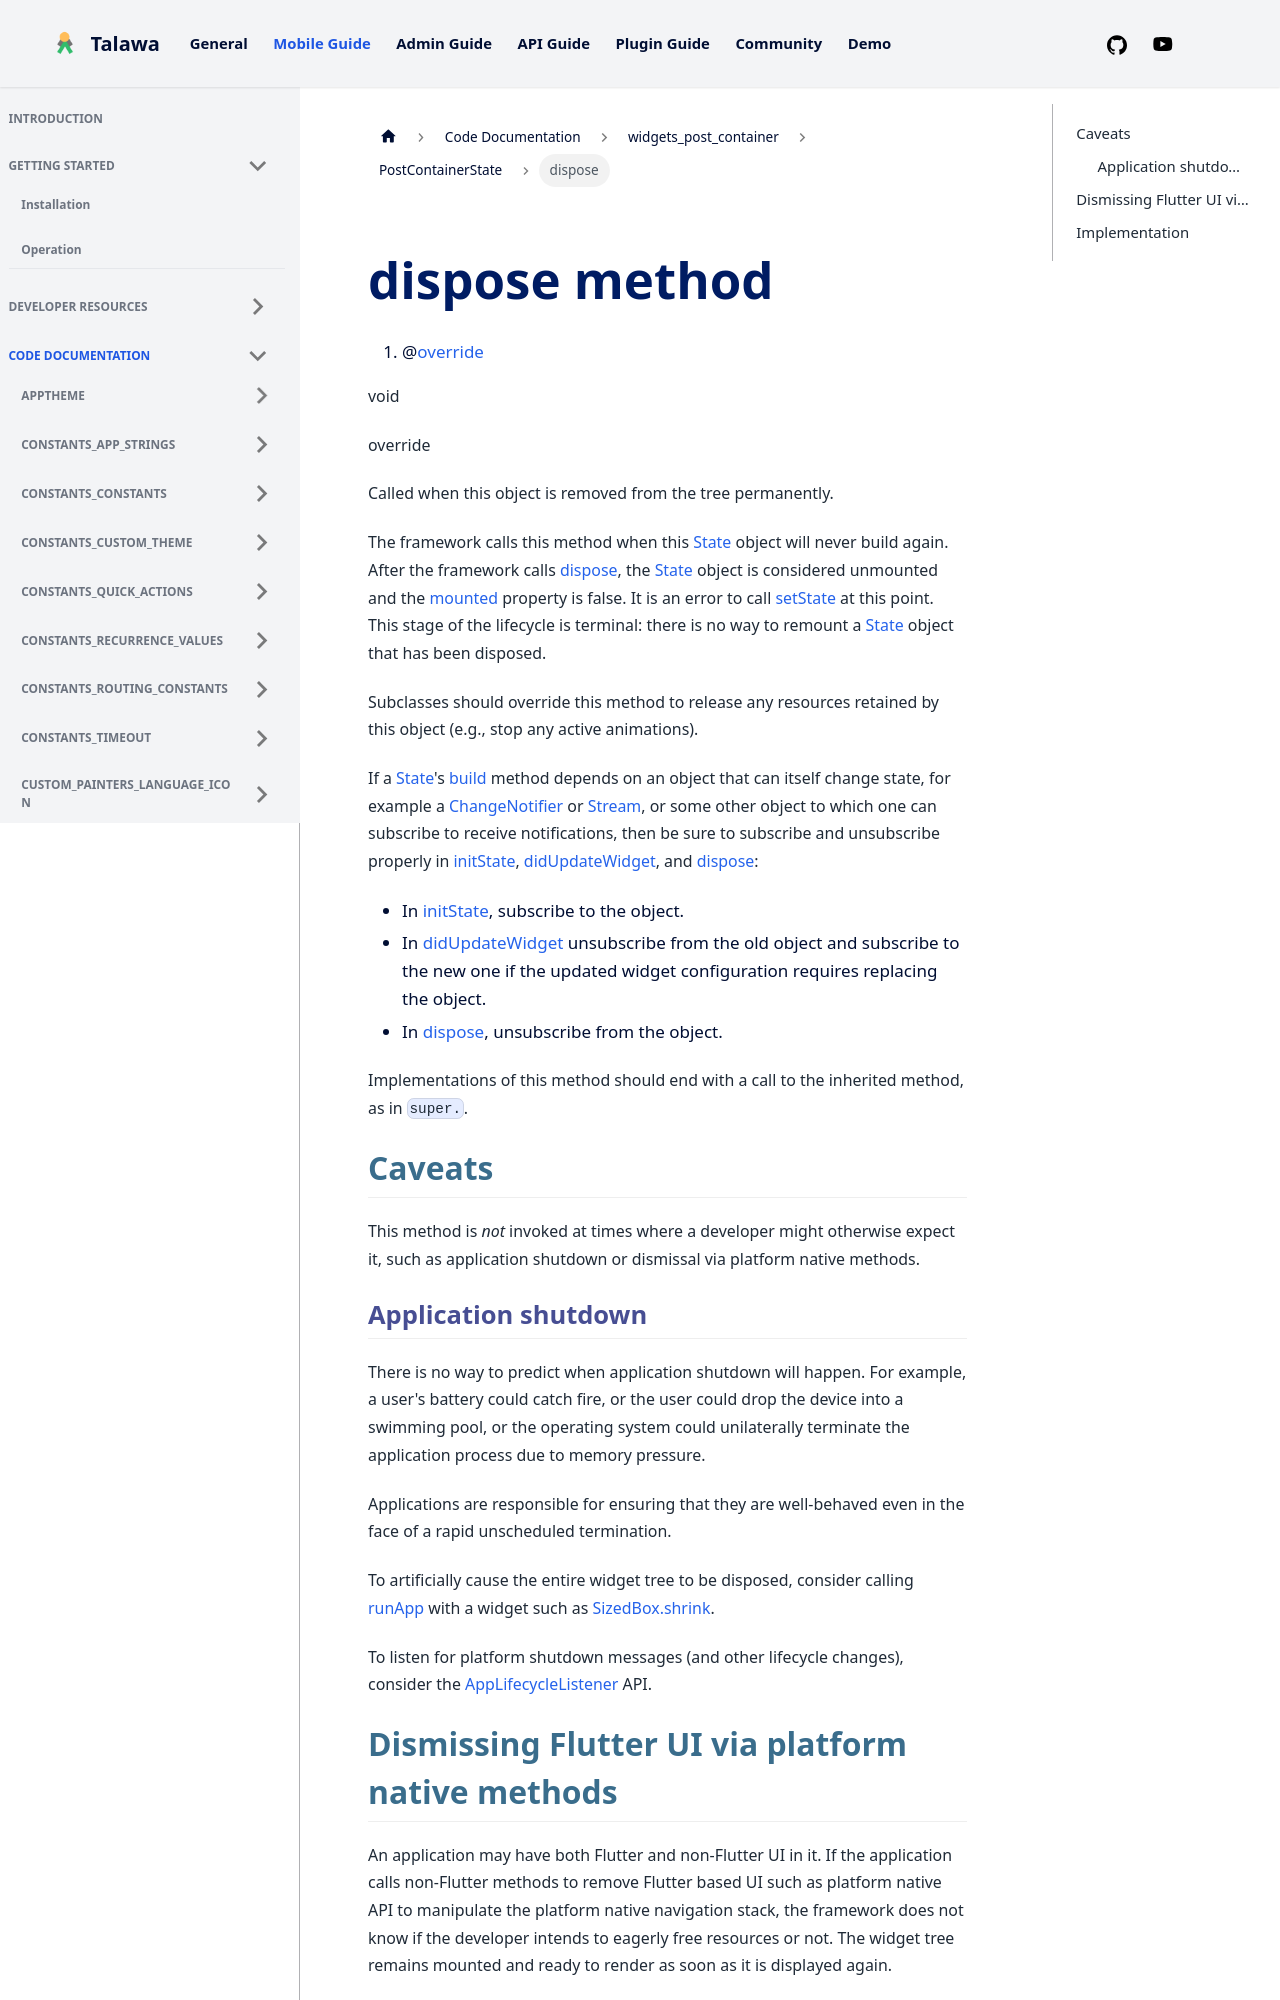

repository: PalisadoesFoundation/talawa · page: docs/auto-docs/widgets_post_container/PostContainerState/dispose/index.html · generator: docusaurus


<div>

# dispose method

</div>


<div>

1.  @[override](https://api.flutter.dev/flutter/dart-core/override-constant.html)

</div>

void 


override




Called when this object is removed from the tree permanently.

The framework calls this method when this
[State](https://api.flutter.dev/flutter/widgets/State-class.html) object
will never build again. After the framework calls
[dispose](../../widgets_post_container/PostContainerState/dispose.md),
the [State](https://api.flutter.dev/flutter/widgets/State-class.html)
object is considered unmounted and the
[mounted](https://api.flutter.dev/flutter/widgets/State/mounted.html)
property is false. It is an error to call
[setState](https://api.flutter.dev/flutter/widgets/State/setState.html)
at this point. This stage of the lifecycle is terminal: there is no way
to remount a
[State](https://api.flutter.dev/flutter/widgets/State-class.html) object
that has been disposed.

Subclasses should override this method to release any resources retained
by this object (e.g., stop any active animations).

If a
[State](https://api.flutter.dev/flutter/widgets/State-class.html)\'s
[build](../../widgets_post_container/PostContainerState/build.md)
method depends on an object that can itself change state, for example a
[ChangeNotifier](https://api.flutter.dev/flutter/foundation/ChangeNotifier-class.html)
or
[Stream](https://api.flutter.dev/flutter/dart-core/Stream-class.html),
or some other object to which one can subscribe to receive
notifications, then be sure to subscribe and unsubscribe properly in
[initState](../../widgets_post_container/PostContainerState/initState.md),
[didUpdateWidget](https://api.flutter.dev/flutter/widgets/State/didUpdateWidget.html),
and
[dispose](../../widgets_post_container/PostContainerState/dispose.md):

-   In
    [initState](../../widgets_post_container/PostContainerState/initState.md),
    subscribe to the object.
-   In
    [didUpdateWidget](https://api.flutter.dev/flutter/widgets/State/didUpdateWidget.html)
    unsubscribe from the old object and subscribe to the new one if the
    updated widget configuration requires replacing the object.
-   In
    [dispose](../../widgets_post_container/PostContainerState/dispose.md),
    unsubscribe from the object.

Implementations of this method should end with a call to the inherited
method, as in `super.`.

## Caveats

This method is *not* invoked at times where a developer might otherwise
expect it, such as application shutdown or dismissal via platform native
methods.
